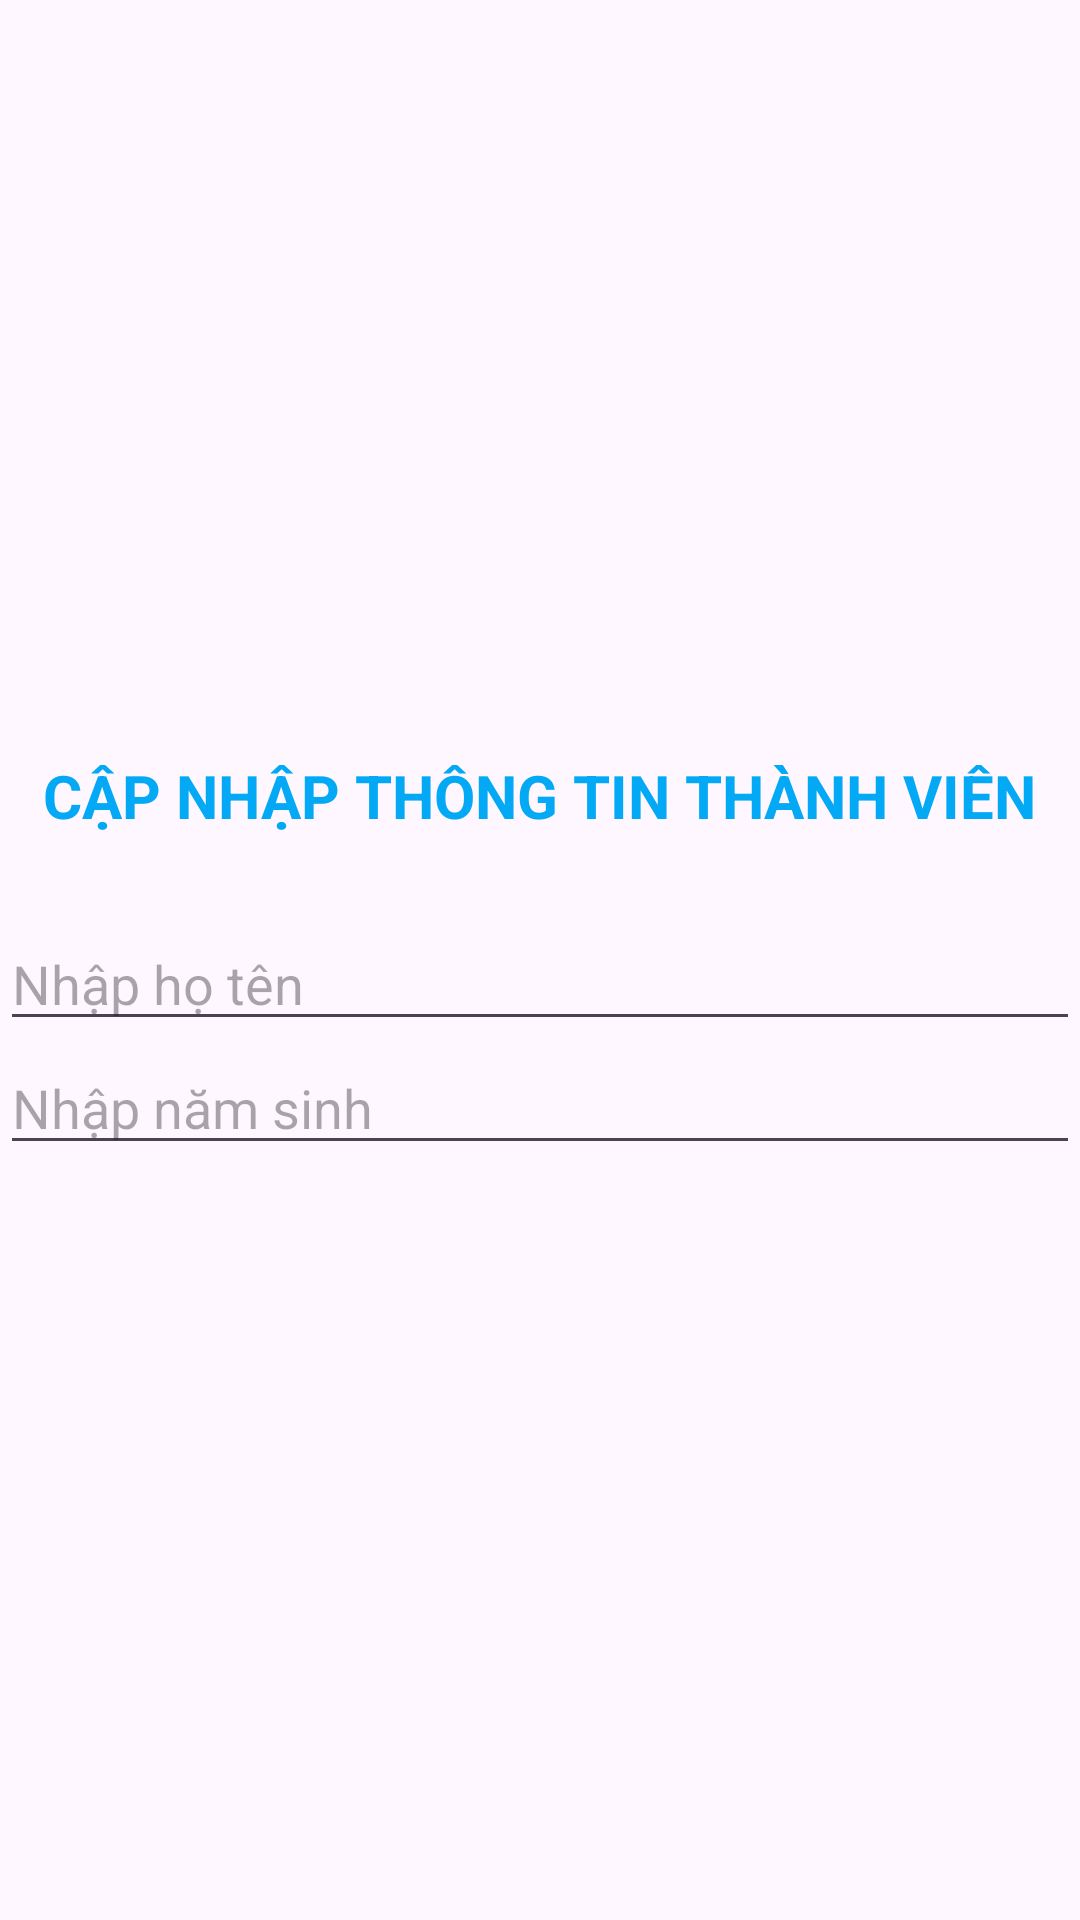

Android layout source for this screen:
<!-- AndroidManifest.xml: application theme Theme.NguyenVanHai_PH63639_DuAnMau -->
<!-- res/layout/dialog_chinhtv.xml -->
<?xml version="1.0" encoding="utf-8"?>
<LinearLayout xmlns:android="http://schemas.android.com/apk/res/android"
    android:layout_width="match_parent"
    android:layout_height="wrap_content"
    android:orientation="vertical"
    android:gravity="center"
    android:layout_margin="10dp">

    <TextView
        android:layout_width="wrap_content"
        android:layout_height="wrap_content"
        android:text="CẬP NHẬP THÔNG TIN THÀNH VIÊN"
        android:textColor="#03A9F4"
        android:textSize="20sp"
        android:textStyle="bold"/>

    <TextView
        android:layout_width="match_parent"
        android:layout_height="wrap_content"
        android:textSize="20sp"
        android:id="@+id/txtmatvS"
        android:textStyle="bold"
        />
    <EditText
        android:layout_width="match_parent"
        android:layout_height="wrap_content"
        android:hint="Nhập họ tên"
        android:id="@+id/edtHotenS"/>

    <EditText
        android:layout_width="match_parent"
        android:layout_height="wrap_content"
        android:hint="Nhập năm sinh"
        android:id="@+id/edtNamsinhS"/>
</LinearLayout>
<!-- resources referenced by this layout -->
<resources>
  <style name="Theme.NguyenVanHai_PH63639_DuAnMau" parent="Base.Theme.NguyenVanHai_PH63639_DuAnMau" />
  <style name="Base.Theme.NguyenVanHai_PH63639_DuAnMau" parent="Theme.Material3.DayNight.NoActionBar">
          
          
      </style>
</resources>
